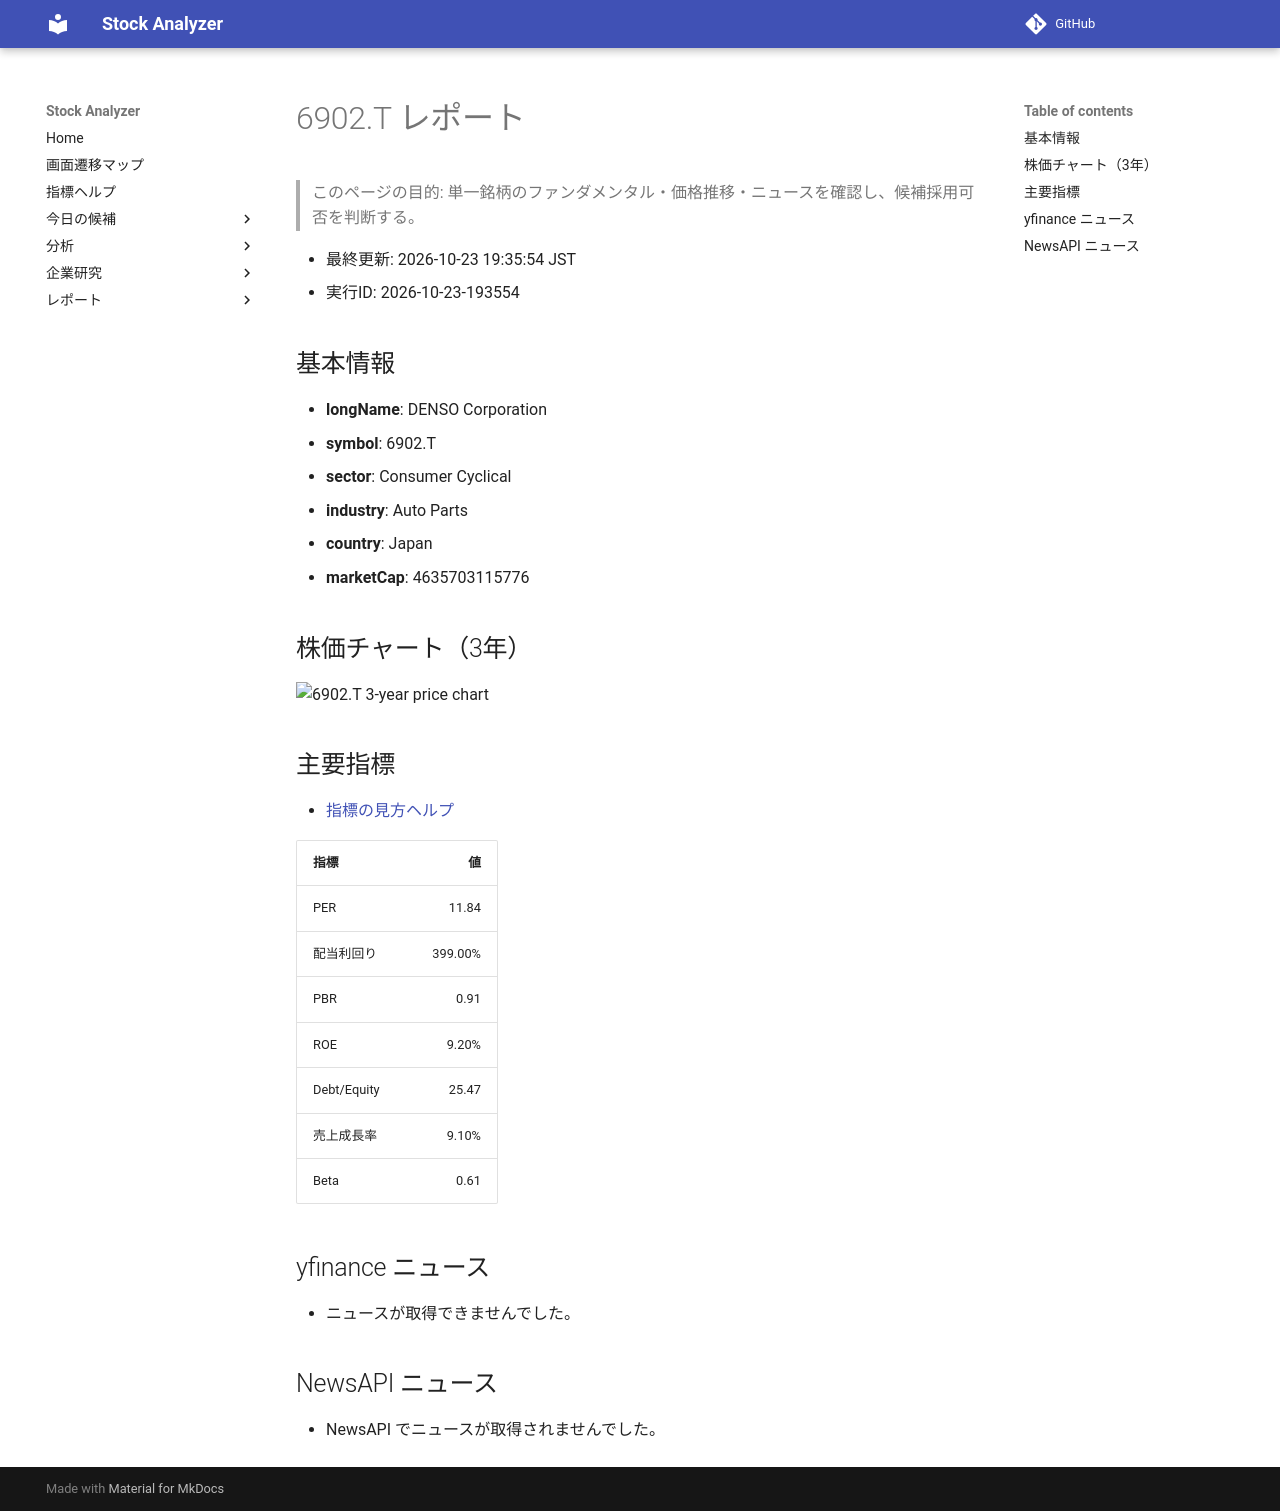

repository: Yumi-note/Making-APP · page: stocks/2026-10-23/193554/6902_T/index.html · generator: mkdocs

# 6902.T レポート

> このページの目的: 単一銘柄のファンダメンタル・価格推移・ニュースを確認し、候補採用可否を判断する。

- 最終更新: 2026-10-23 19:35:54 JST
- 実行ID: 2026-10-23-193554

## 基本情報

- **longName**: DENSO Corporation
- **symbol**: 6902.T
- **sector**: Consumer Cyclical
- **industry**: Auto Parts
- **country**: Japan
- **marketCap**: 4635703115776

## 株価チャート（3年）

![6902.T 3-year price chart](6902_T_3y.png)

## 主要指標

- [指標の見方ヘルプ](../../../../indicators.md)

| 指標 | 値 |
|---|---:|
| PER | 11.84 |
| 配当利回り | 399.00% |
| PBR | 0.91 |
| ROE | 9.20% |
| Debt/Equity | 25.47 |
| 売上成長率 | 9.10% |
| Beta | 0.61 |

## yfinance ニュース

- ニュースが取得できませんでした。

## NewsAPI ニュース

- NewsAPI でニュースが取得されませんでした。
